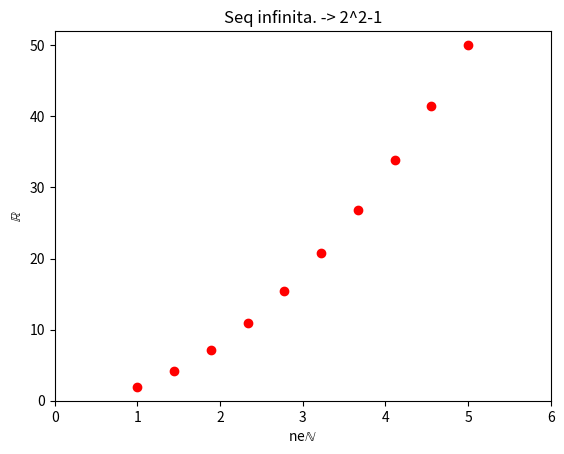

Recreate this plot in Python.
# coding: utf-8
import matplotlib.pyplot as plt
import numpy as np

#Num = é o numero de pontos que irá formar no gráfico
x = np.linspace(1,5,num=10, endpoint=True)

#Divisao (1/n)
y = [2*(t**2) for t in x]

plt.plot(x, y, 'ro')

#Label X
plt.xlabel('ne'r'$\mathbb{N}$')

#Label Y
plt.ylabel(r'$\mathbb{R}$')

#Titulo
plt.title('Seq infinita. -> 2^2-1')

plt.axis((min(x)-min(x), max(x)+min(x), min(y) - min(y), max(y)+min(y)))

#Gera o grafico final
plt.show()
